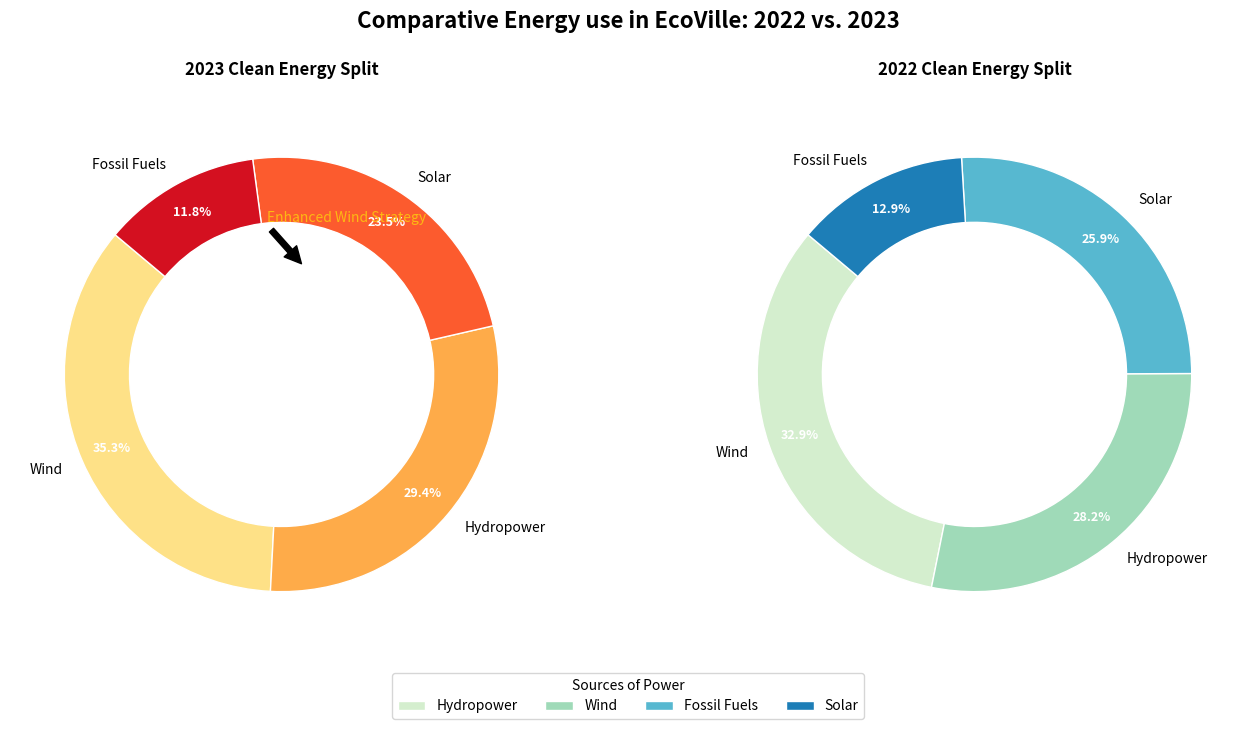

Source code (Python):
import matplotlib.pyplot as plt
import matplotlib.cm as cm
import numpy as np

energy_sources = ['Hydropower', 'Wind', 'Fossil Fuels', 'Solar']
consumption_2023 = [30, 25, 20, 10]
consumption_2022 = [28, 24, 22, 11]

colors = ['#FDB813', '#76C7C0', '#8ECF72', '#B0BEC5']
gradients = [cm.get_cmap('YlOrRd')(np.linspace(0.2, 0.8, len(energy_sources))),
             cm.get_cmap('GnBu')(np.linspace(0.2, 0.8, len(energy_sources)))]

fig, axs = plt.subplots(1, 2, figsize=(14, 7))
fig.suptitle("Comparative Energy use in EcoVille: 2022 vs. 2023", fontsize=16, fontweight='bold', y=0.98)

for ax, consumption, year, gradient in zip(axs, [consumption_2023, consumption_2022], [2023, 2022], gradients):
    wedges, texts, autotexts = ax.pie(
        consumption, 
        labels=['Wind', 'Hydropower', 'Solar', 'Fossil Fuels'], 
        autopct='%1.1f%%', 
        startangle=140, 
        colors=[gradient[i] for i in range(len(energy_sources))],
        wedgeprops=dict(width=0.3, edgecolor='w'),
        pctdistance=0.85
    )
    
    plt.setp(autotexts, size=9, weight="bold", color='white')
    
    centre_circle = plt.Circle((0, 0), 0.70, fc='white')
    ax.add_artist(centre_circle)
    
    ax.set_title(f"{year} Clean Energy Split", fontsize=12, fontweight='bold', pad=20)

    if year == 2023:
        ax.annotate(
            'Enhanced Wind Strategy',
            xy=(0.1, 0.5), xytext=(0.3, 0.7),
            arrowprops=dict(facecolor='black', shrink=0.05),
            fontsize=10, ha='center', color='#FDB813'
        )

fig.legend(wedges, ['Hydropower', 'Wind', 'Fossil Fuels', 'Solar'], title="Sources of Power", loc="center", bbox_to_anchor=(0.5, 0), ncol=5)

plt.tight_layout(rect=[0, 0.05, 1, 0.95])
plt.show()
